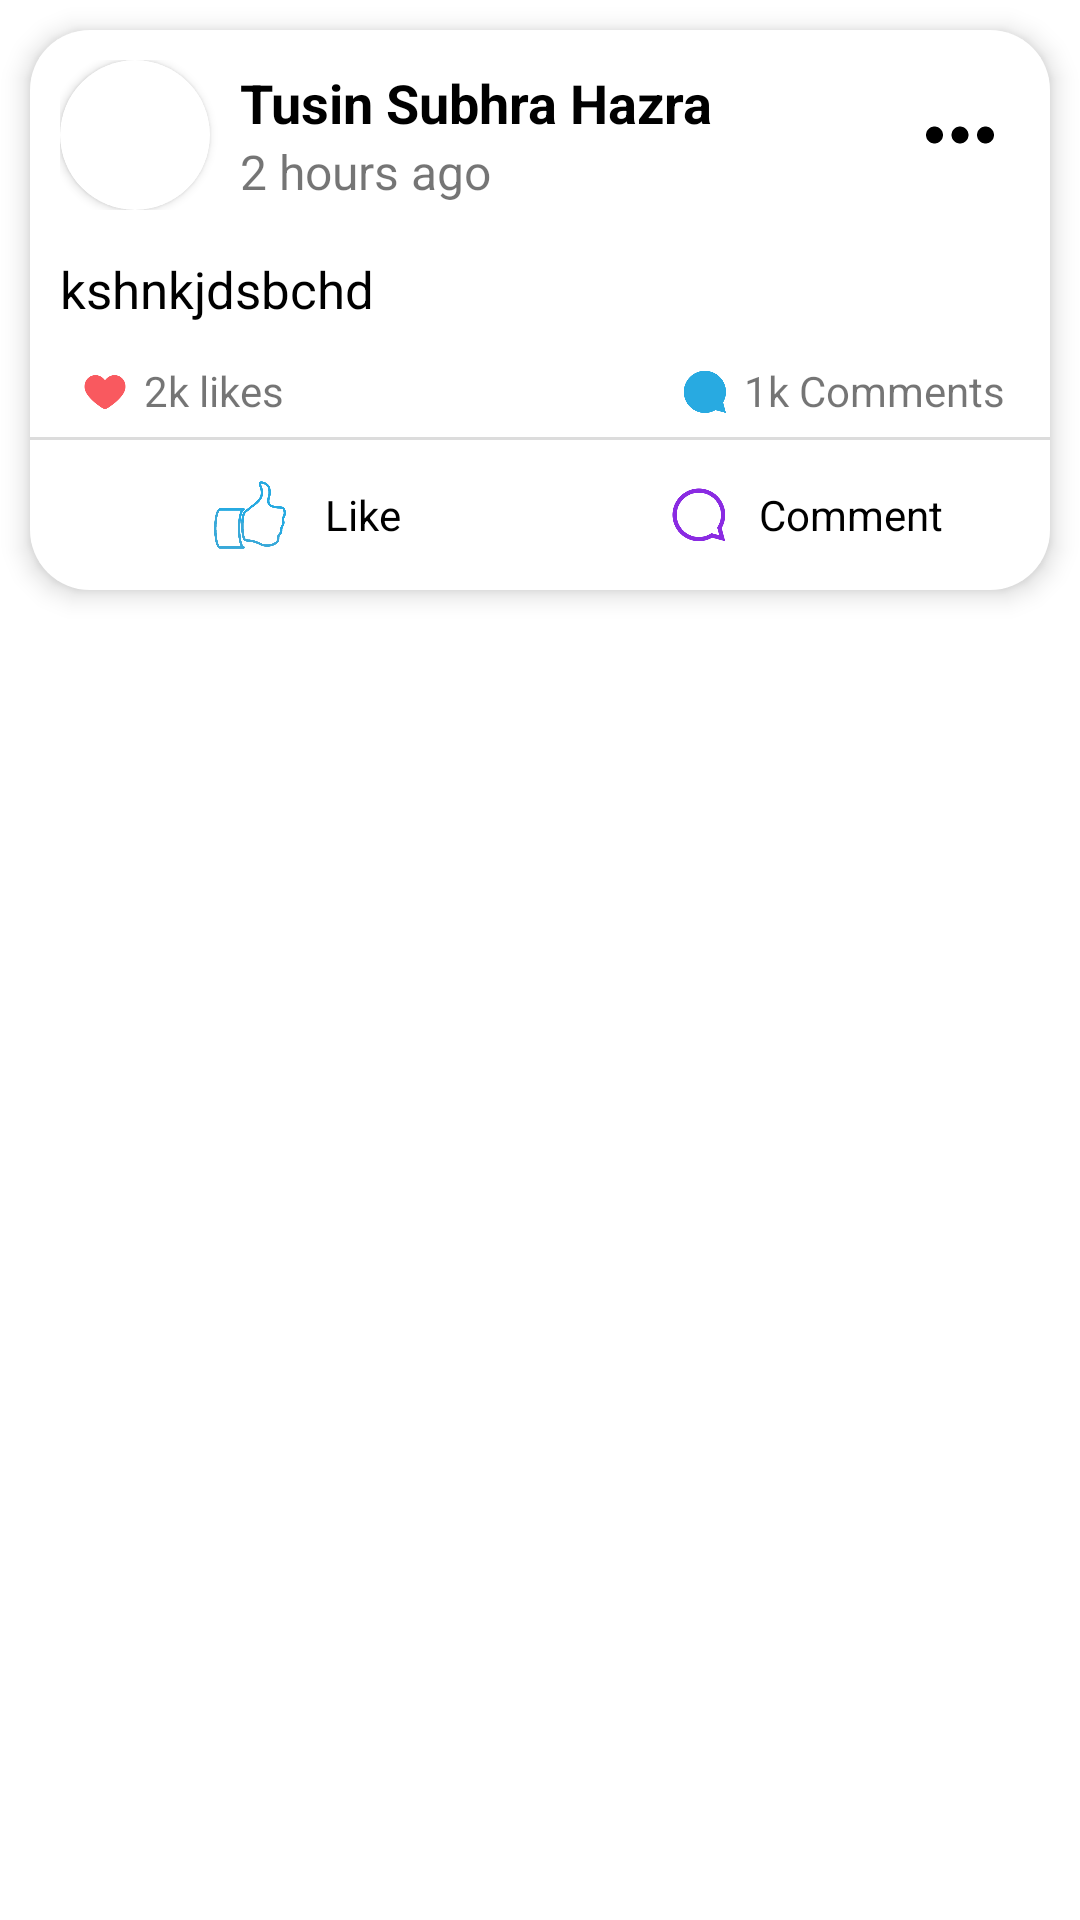

Write the Android layout XML for this screen, with the resource values it uses.
<!-- AndroidManifest.xml: application theme Theme.Fanfield -->
<!-- res/layout/post_adapter.xml -->
<?xml version="1.0" encoding="utf-8"?>
<RelativeLayout
    xmlns:android="http://schemas.android.com/apk/res/android"
    android:layout_width="wrap_content"
    android:layout_height="wrap_content"
    xmlns:app="http://schemas.android.com/apk/res-auto">

    <LinearLayout
        android:layout_width="match_parent"
        android:layout_height="wrap_content"
        android:orientation="vertical"
        android:layout_margin="10dp"
        android:background="@drawable/card_background"
        android:elevation="5dp"
        android:paddingTop="10dp">

        <LinearLayout
            android:layout_width="match_parent"
            android:layout_height="wrap_content"
            android:orientation="horizontal"
            android:layout_marginHorizontal="10dp">

            <androidx.cardview.widget.CardView
                android:layout_width="wrap_content"
                android:layout_height="wrap_content"
                app:cardCornerRadius="25dp">

                <ImageView
                    android:id="@+id/post_user_image"
                    android:layout_width="50dp"
                    android:layout_height="50dp"
                    android:scaleType="centerCrop"
                    android:src="@mipmap/ic_launcher" />

            </androidx.cardview.widget.CardView>

            <LinearLayout
                android:layout_width="0dp"
                android:layout_height="wrap_content"
                android:layout_weight="1"
                android:layout_gravity="center_vertical"
                android:orientation="vertical"
                android:layout_marginStart="10dp" >

                <TextView
                    android:id="@+id/post_user_name"
                    android:layout_width="wrap_content"
                    android:layout_height="wrap_content"
                    android:text="Tusin Subhra Hazra"
                    android:textStyle="bold"
                    android:textColor="@color/black"
                    android:textSize="18sp"/>

                <TextView
                    android:id="@+id/post_time"
                    android:layout_width="wrap_content"
                    android:layout_height="wrap_content"
                    android:text="2 hours ago"
                    android:textSize="16sp"/>

            </LinearLayout>


            <ImageView
                android:layout_width="40dp"
                android:layout_height="40dp"
                android:padding="3dp"
                android:layout_gravity="center_vertical"
                android:src="@drawable/ic_baseline_more_horiz_24"/>

        </LinearLayout>

        <TextView
            android:id="@+id/post_text"
            android:layout_width="match_parent"
            android:layout_height="wrap_content"
            android:layout_marginTop="15dp"
            android:textStyle="normal"
            android:textColor="@color/black"
            android:textSize="17sp"
            android:layout_marginHorizontal="10dp"
            android:text="kshnkjdsbchd"/>

        <ImageView
            android:id="@+id/post_image"
            android:layout_width="match_parent"
            android:layout_height="wrap_content"
            android:paddingTop="8dp"
            android:adjustViewBounds="true"/>






        <RelativeLayout
            android:layout_width="match_parent"
            android:layout_height="wrap_content"
            android:layout_marginTop="5dp"
            android:layout_marginHorizontal="15dp">

            <LinearLayout
                android:layout_width="wrap_content"
                android:layout_height="wrap_content"
                android:orientation="horizontal">

                <ImageView
                    android:layout_width="20dp"
                    android:layout_height="20dp"
                    android:src="@drawable/heart"
                    android:padding="2dp"
                    android:layout_gravity="center_vertical"/>

                <TextView
                    android:id="@+id/like_number"
                    android:layout_width="wrap_content"
                    android:layout_height="wrap_content"
                    android:text="2k likes"
                    android:textSize="14sp"
                    android:layout_marginStart="3dp"/>

            </LinearLayout>

            <LinearLayout
                android:layout_width="wrap_content"
                android:layout_height="wrap_content"
                android:orientation="horizontal"
                android:layout_alignParentEnd="true">

                <ImageView
                    android:layout_width="20dp"
                    android:layout_height="20dp"
                    android:src="@drawable/comment_fill"
                    android:padding="2dp"
                    android:layout_gravity="center_vertical"/>

                <TextView
                    android:id="@+id/comment_number"
                    android:layout_width="wrap_content"
                    android:layout_height="wrap_content"
                    android:text="1k Comments"
                    android:textSize="14sp"
                    android:layout_marginStart="3dp"/>

            </LinearLayout>

        </RelativeLayout>

        <LinearLayout
            android:layout_width="match_parent"
            android:layout_height="1dp"
            android:layout_marginTop="5dp"
            android:background="#23000000"/>

        <LinearLayout
            android:layout_width="match_parent"
            android:layout_height="wrap_content"
            android:orientation="horizontal">

            <LinearLayout
                android:id="@+id/like"
                android:layout_width="0dp"
                android:layout_height="wrap_content"
                android:layout_weight="1"
                android:orientation="horizontal"
                android:elevation="5dp"
                android:gravity="center"
                android:layout_marginStart="10dp"
                android:layout_marginBottom="5dp"
                android:layout_marginTop="5dp">

                <ImageView
                    android:id="@+id/like_img"
                    android:layout_width="40dp"
                    android:layout_height="40dp"
                    android:padding="8dp"
                    android:backgroundTint="@color/white"
                    android:layout_marginEnd="5dp"
                    android:src="@drawable/like"/>

                <TextView
                    android:id="@+id/like_text"
                    android:layout_width="wrap_content"
                    android:layout_height="wrap_content"
                    android:text="Like"
                    android:textSize="14sp"
                    android:textColor="@color/black"
                    android:layout_gravity="center_vertical"/>

            </LinearLayout>

            <LinearLayout
                android:id="@+id/comment"
                android:layout_width="0dp"
                android:layout_height="wrap_content"
                android:layout_weight="1"
                android:orientation="horizontal"
                android:layout_marginEnd="10dp"
                android:elevation="5dp"
                android:layout_marginTop="5dp"
                android:layout_marginBottom="5dp"
                android:layout_marginStart="5dp"
                android:gravity="center">

                <ImageView
                    android:id="@+id/comment_img"
                    android:layout_width="40dp"
                    android:layout_height="40dp"
                    android:padding="10dp"
                    android:layout_marginStart="5dp"
                    app:tint="@color/blue_violet"
                    android:src="@drawable/comment"/>

                <TextView
                    android:id="@+id/comment_txt"
                    android:layout_width="wrap_content"
                    android:layout_height="wrap_content"
                    android:text="Comment"
                    android:textSize="14sp"
                    android:textColor="@color/black"
                    android:layout_gravity="center_vertical"/>

            </LinearLayout>


        </LinearLayout>

    </LinearLayout>


</RelativeLayout>
<!-- resources referenced by this layout -->
<resources>
  <color name="black">#FF000000</color>
  <color name="blue_violet">#8A2BE2</color>
  <color name="transparent_black">#59000000</color>
  <color name="white">#FFFFFFFF</color>
  <!-- drawable card_background (drawable) -->
  <?xml version="1.0" encoding="utf-8"?>
  <shape xmlns:android="http://schemas.android.com/apk/res/android">
  
      <solid android:color="@color/white"/>
      <corners android:bottomLeftRadius="20dp"
          android:bottomRightRadius="20dp"
          android:topRightRadius="20dp"
          android:topLeftRadius="20dp"/>
  </shape>
  <!-- drawable comment: png bitmap (drawable, 7490 bytes) -->
  <!-- drawable comment_fill: png bitmap (drawable-v24, 4715 bytes) -->
  <!-- drawable heart: png bitmap (drawable, 11641 bytes) -->
  <!-- drawable ic_baseline_more_horiz_24 (drawable) -->
  <?xml version="1.0" encoding="utf-8"?>
  <vector android:height="24dp" android:tint="#000000"
      android:viewportHeight="24" android:viewportWidth="24"
      android:width="24dp" xmlns:android="http://schemas.android.com/apk/res/android">
      <path android:fillColor="@android:color/white" android:pathData="M6,10c-1.1,0 -2,0.9 -2,2s0.9,2 2,2 2,-0.9 2,-2 -0.9,-2 -2,-2zM18,10c-1.1,0 -2,0.9 -2,2s0.9,2 2,2 2,-0.9 2,-2 -0.9,-2 -2,-2zM12,10c-1.1,0 -2,0.9 -2,2s0.9,2 2,2 2,-0.9 2,-2 -0.9,-2 -2,-2z"/>
  </vector>
  <!-- drawable like: png bitmap (drawable, 30166 bytes) -->
  <style name="Theme.Fanfield" parent="Theme.MaterialComponents.DayNight.NoActionBar">
          
          <item name="colorPrimary">@color/white</item>
          <item name="colorPrimaryVariant">@color/purple_700</item>
          <item name="colorOnPrimary">@color/white</item>
          
          <item name="colorSecondary">@color/teal_200</item>
          <item name="colorSecondaryVariant">@color/teal_700</item>
          <item name="colorOnSecondary">@color/black</item>
          
          <item name="android:statusBarColor">?attr/colorPrimaryVariant</item>
          
      </style>
  <color name="purple_700">#FF3700B3</color>
  <color name="teal_200">#FF03DAC5</color>
  <color name="teal_700">#FF018786</color>
</resources>
